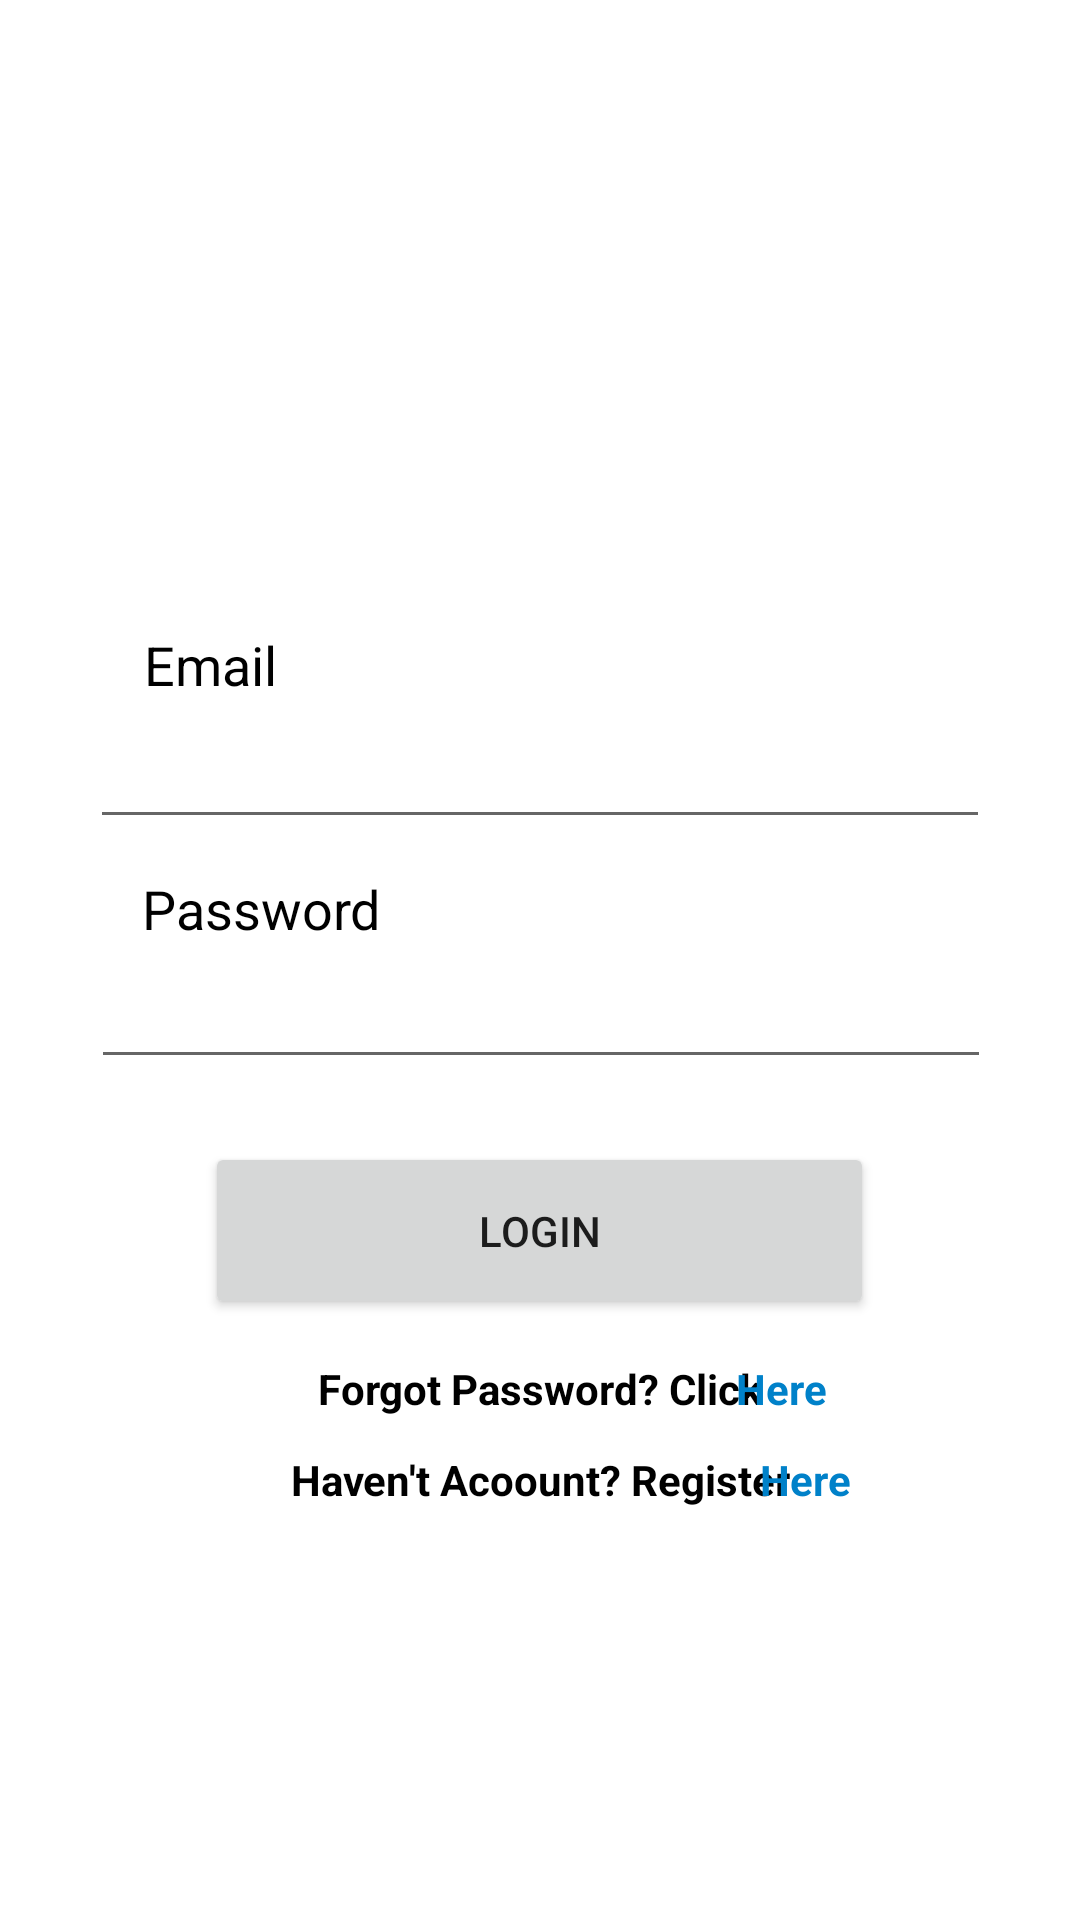

Android layout source for this screen:
<!-- AndroidManifest.xml: application theme Theme.Responsipcs -->
<!-- res/layout/activity_login.xml -->
<?xml version="1.0" encoding="utf-8"?>
<androidx.constraintlayout.widget.ConstraintLayout xmlns:android="http://schemas.android.com/apk/res/android"
    xmlns:app="http://schemas.android.com/apk/res-auto"
    xmlns:tools="http://schemas.android.com/tools"
    android:layout_width="match_parent"
    android:layout_height="match_parent"
    tools:context=".LoginActivity">
    <ImageView
        android:id="@+id/imageView"
        android:layout_width="wrap_content"
        android:layout_height="wrap_content"
        app:layout_constraintBottom_toBottomOf="parent"
        app:layout_constraintEnd_toEndOf="parent"
        app:layout_constraintHorizontal_bias="0.498"
        app:layout_constraintStart_toStartOf="parent"
        app:layout_constraintTop_toTopOf="parent"
        app:layout_constraintVertical_bias="0.094"
        tools:srcCompat="@tools:sample/avatars" />

    <TextView
        android:id="@+id/textView"
        android:layout_width="wrap_content"
        android:layout_height="wrap_content"
        android:text="Email"
        android:textSize="18dp"
        android:textColor="@color/black"
        app:layout_constraintBottom_toBottomOf="parent"
        app:layout_constraintEnd_toEndOf="parent"
        app:layout_constraintHorizontal_bias="0.152"
        app:layout_constraintStart_toStartOf="parent"
        app:layout_constraintTop_toTopOf="parent"
        app:layout_constraintVertical_bias="0.34" />

    <EditText
        android:id="@+id/editText"
        android:layout_width="300dp"
        android:layout_height="50dp"
        app:layout_constraintBottom_toBottomOf="parent"
        app:layout_constraintEnd_toEndOf="parent"
        app:layout_constraintStart_toStartOf="parent"
        app:layout_constraintTop_toTopOf="parent"
        app:layout_constraintVertical_bias="0.389" />

    <TextView
        android:id="@+id/textView2"
        android:layout_width="wrap_content"
        android:layout_height="wrap_content"
        android:text="Password"
        android:textSize="18dp"
        android:textColor="@color/black"
        app:layout_constraintBottom_toBottomOf="parent"
        app:layout_constraintEnd_toEndOf="parent"
        app:layout_constraintHorizontal_bias="0.169"
        app:layout_constraintStart_toStartOf="parent"
        app:layout_constraintTop_toTopOf="parent"
        app:layout_constraintVertical_bias="0.472" />

    <EditText
        android:id="@+id/editText2"
        android:layout_width="300dp"
        android:layout_height="50dp"
        app:layout_constraintBottom_toBottomOf="parent"
        app:layout_constraintEnd_toEndOf="parent"
        app:layout_constraintHorizontal_bias="0.504"
        app:layout_constraintStart_toStartOf="parent"
        app:layout_constraintTop_toTopOf="parent"
        app:layout_constraintVertical_bias="0.525" />

    <Button
        android:id="@+id/button"
        android:layout_width="223dp"
        android:layout_height="59dp"
        android:text="Login"
        app:layout_constraintBottom_toBottomOf="parent"
        app:layout_constraintEnd_toEndOf="parent"
        app:layout_constraintHorizontal_bias="0.498"
        app:layout_constraintStart_toStartOf="parent"
        app:layout_constraintTop_toTopOf="parent"
        app:layout_constraintVertical_bias="0.655" />

    <TextView
        android:id="@+id/textView3"
        android:layout_width="wrap_content"
        android:layout_height="wrap_content"
        android:text="Forgot Password? Click"
        android:textStyle="bold"
        android:textColor="@color/black"
        app:layout_constraintBottom_toBottomOf="parent"
        app:layout_constraintEnd_toEndOf="parent"
        app:layout_constraintStart_toStartOf="parent"
        app:layout_constraintTop_toTopOf="parent"
        app:layout_constraintVertical_bias="0.73" />

    <TextView
        android:id="@+id/textView4"
        android:layout_width="wrap_content"
        android:layout_height="wrap_content"
        android:text="Here"
        android:textColor="#0081C9"
        android:textStyle="bold"
        app:layout_constraintBottom_toBottomOf="parent"
        app:layout_constraintEnd_toEndOf="parent"
        app:layout_constraintHorizontal_bias="0.744"
        app:layout_constraintStart_toStartOf="parent"
        app:layout_constraintTop_toTopOf="parent"
        app:layout_constraintVertical_bias="0.73" />

    <TextView
        android:id="@+id/textView5"
        android:layout_width="wrap_content"
        android:layout_height="wrap_content"
        android:text="Haven't Acoount? Register"
        android:textStyle="bold"
        android:textColor="@color/black"
        app:layout_constraintBottom_toBottomOf="parent"
        app:layout_constraintEnd_toEndOf="parent"
        app:layout_constraintStart_toStartOf="parent"
        app:layout_constraintTop_toTopOf="parent"
        app:layout_constraintVertical_bias="0.779" />

    <TextView
        android:id="@+id/textView6"
        android:layout_width="wrap_content"
        android:layout_height="wrap_content"
        android:text="Here"
        android:textColor="#0081C9"
        android:textStyle="bold"
        app:layout_constraintBottom_toBottomOf="parent"
        app:layout_constraintEnd_toEndOf="parent"
        app:layout_constraintHorizontal_bias="0.768"
        app:layout_constraintStart_toStartOf="parent"
        app:layout_constraintTop_toTopOf="parent"
        app:layout_constraintVertical_bias="0.779" />
</androidx.constraintlayout.widget.ConstraintLayout>
<!-- resources referenced by this layout -->
<resources>
  <style name="Theme.Responsipcs" parent="Theme.MaterialComponents.DayNight.DarkActionBar">
          
          <item name="colorPrimary">@color/purple_500</item>
          <item name="colorPrimaryVariant">@color/purple_700</item>
          <item name="colorOnPrimary">@color/white</item>
          
          <item name="colorSecondary">@color/teal_200</item>
          <item name="colorSecondaryVariant">@color/teal_700</item>
          <item name="colorOnSecondary">@color/black</item>
          
          <item name="android:statusBarColor" tools:targetApi="l">?attr/colorPrimaryVariant</item>
          
      </style>
  <!-- not gathered from this repository: default colours our renderer supplied (Android Studio template values) -->
  <color name="purple_500">#FF6200EE</color>
  <color name="purple_700">#FF3700B3</color>
  <color name="teal_200">#FF03DAC5</color>
  <color name="teal_700">#FF018786</color>
  <color name="black">#FF000000</color>
  <color name="white">#FFFFFFFF</color>
</resources>
